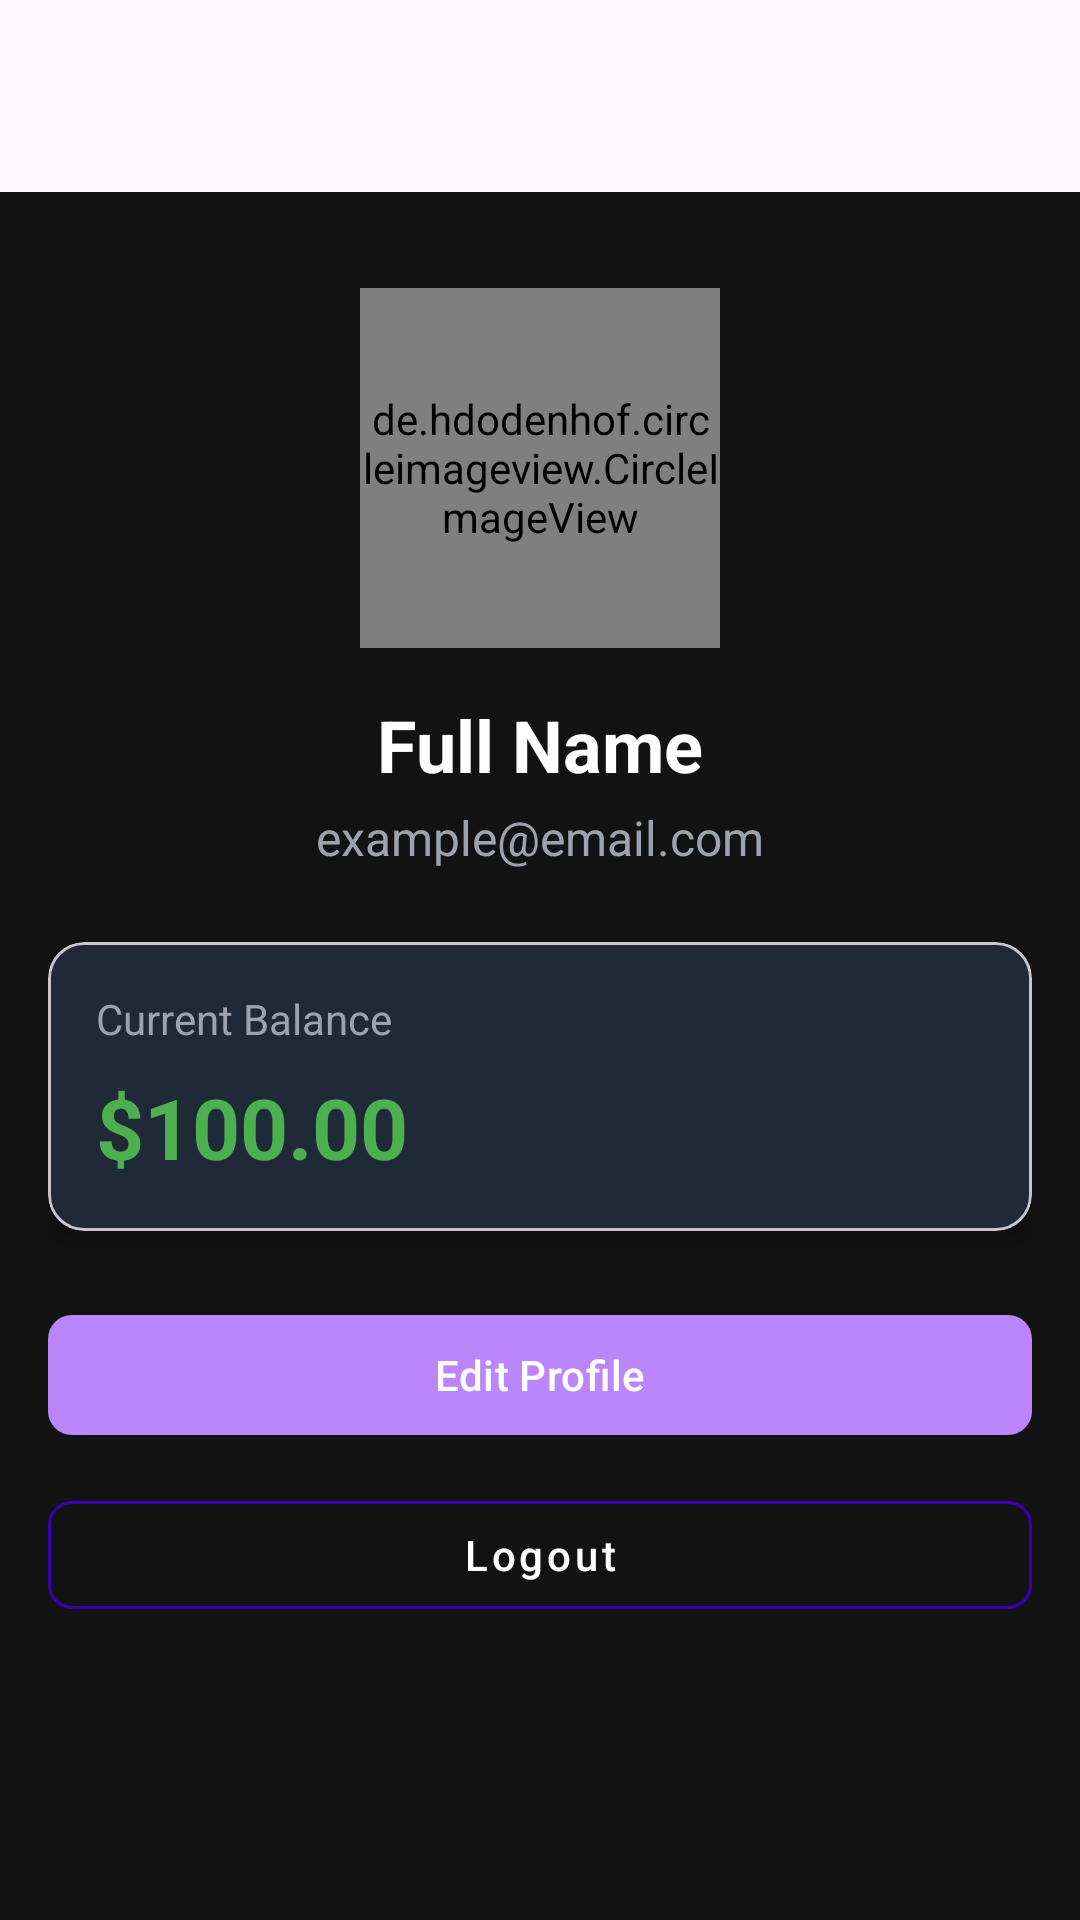

Produce the Android XML layout that renders to this screen, including the resource entries it uses.
<!-- AndroidManifest.xml: application theme Theme.SandD_Vmobile -->
<!-- res/layout/fragment_profile.xml -->
<?xml version="1.0" encoding="utf-8"?>
<androidx.coordinatorlayout.widget.CoordinatorLayout
    xmlns:android="http://schemas.android.com/apk/res/android"
    xmlns:app="http://schemas.android.com/apk/res-auto"
    xmlns:tools="http://schemas.android.com/tools"
    android:layout_width="match_parent"
    android:layout_height="match_parent"
    android:background="@color/background_color"
    tools:context=".fragments.ProfileFragment">

    <com.google.android.material.appbar.AppBarLayout
        android:id="@+id/appBarLayout"
        android:layout_width="match_parent"
        android:layout_height="wrap_content"
        android:theme="@style/ThemeOverlay.MaterialComponents.Dark.ActionBar">

        <androidx.appcompat.widget.Toolbar
            android:id="@+id/toolbar"
            android:layout_width="match_parent"
            android:layout_height="?attr/actionBarSize"
            app:layout_scrollFlags="scroll|enterAlways"
            app:popupTheme="@style/ThemeOverlay.MaterialComponents.Dark" />

    </com.google.android.material.appbar.AppBarLayout>

    <androidx.core.widget.NestedScrollView
        android:layout_width="match_parent"
        android:layout_height="match_parent"
        app:layout_behavior="@string/appbar_scrolling_view_behavior">

        <androidx.constraintlayout.widget.ConstraintLayout
            android:layout_width="match_parent"
            android:layout_height="wrap_content"
            android:padding="16dp">

            <de.hdodenhof.circleimageview.CircleImageView
                android:id="@+id/profile"
                android:layout_width="120dp"
                android:layout_height="120dp"
                android:layout_marginTop="16dp"
                android:src="@drawable/defaul_profile"
                app:civ_border_color="@color/purple_500"
                app:civ_border_width="2dp"
                app:layout_constraintEnd_toEndOf="parent"
                app:layout_constraintStart_toStartOf="parent"
                app:layout_constraintTop_toTopOf="parent" />

            <TextView
                android:id="@+id/fullName"
                android:layout_width="wrap_content"
                android:layout_height="wrap_content"
                android:layout_marginTop="16dp"
                android:text="Full Name"
                android:textColor="@color/text_primary"
                android:textSize="24sp"
                android:textStyle="bold"
                app:layout_constraintEnd_toEndOf="parent"
                app:layout_constraintStart_toStartOf="parent"
                app:layout_constraintTop_toBottomOf="@id/profile" />

            <TextView
                android:id="@+id/email"
                android:layout_width="wrap_content"
                android:layout_height="wrap_content"
                android:layout_marginTop="4dp"
                android:text="example@email.com"
                android:textColor="@color/text_secondary"
                android:textSize="16sp"
                app:layout_constraintEnd_toEndOf="parent"
                app:layout_constraintStart_toStartOf="parent"
                app:layout_constraintTop_toBottomOf="@id/fullName" />

            <com.google.android.material.card.MaterialCardView
                android:id="@+id/amountCard"
                android:layout_width="match_parent"
                android:layout_height="wrap_content"
                android:layout_marginTop="24dp"
                app:cardBackgroundColor="@color/card_background"
                app:cardCornerRadius="12dp"
                app:cardElevation="4dp"
                app:layout_constraintTop_toBottomOf="@id/email">

                <LinearLayout
                    android:layout_width="match_parent"
                    android:layout_height="wrap_content"
                    android:orientation="vertical"
                    android:padding="16dp">

                    <TextView
                        android:layout_width="wrap_content"
                        android:layout_height="wrap_content"
                        android:text="Current Balance"
                        android:textColor="@color/text_secondary"
                        android:textSize="14sp" />

                    <TextView
                        android:id="@+id/amount"
                        android:layout_width="wrap_content"
                        android:layout_height="wrap_content"
                        android:layout_marginTop="8dp"
                        android:text="$100.00"
                        android:textColor="@color/amount_color"
                        android:textSize="28sp"
                        android:textStyle="bold" />
                </LinearLayout>
            </com.google.android.material.card.MaterialCardView>

            <com.google.android.material.button.MaterialButton
                android:id="@+id/editLink"
                android:layout_width="0dp"
                android:layout_height="wrap_content"
                android:layout_marginTop="24dp"
                android:text="Edit Profile"
                android:textAllCaps="false"
                android:textColor="@color/button_text"
                app:backgroundTint="@color/button_background"
                app:cornerRadius="8dp"
                app:layout_constraintEnd_toEndOf="parent"
                app:layout_constraintStart_toStartOf="parent"
                app:layout_constraintTop_toBottomOf="@id/amountCard" />

            <com.google.android.material.button.MaterialButton
                android:id="@+id/logout"
                android:layout_width="0dp"
                android:layout_height="wrap_content"
                android:layout_marginTop="12dp"
                android:text="Logout"
                android:textAllCaps="false"
                android:textColor="@color/button_text"
                app:cornerRadius="8dp"
                app:layout_constraintEnd_toEndOf="parent"
                app:layout_constraintStart_toStartOf="parent"
                app:layout_constraintTop_toBottomOf="@id/editLink"
                app:strokeColor="@color/button_stroke"
                app:strokeWidth="1dp"
                style="@style/Widget.MaterialComponents.Button.OutlinedButton" />

        </androidx.constraintlayout.widget.ConstraintLayout>
    </androidx.core.widget.NestedScrollView>
</androidx.coordinatorlayout.widget.CoordinatorLayout>
<!-- resources referenced by this layout -->
<resources>
  <color name="amount_color">#4CAF50</color>
  <color name="background_color">#121212</color>
  <color name="button_background">#BB86FC</color>
  <color name="button_stroke">#3700B3</color>
  <color name="button_text">#FFFFFF</color>
  <color name="card_background">#1F2937</color>
  <color name="purple_500">#673AB7</color>
  <color name="text_primary">#FFFFFF</color>
  <color name="text_secondary">#9CA3AF</color>
  <style name="Theme.SandD_Vmobile" parent="Base.Theme.SandD_Vmobile" />
  <style name="Base.Theme.SandD_Vmobile" parent="Theme.Material3.DayNight.NoActionBar">
          
          
      </style>
</resources>
